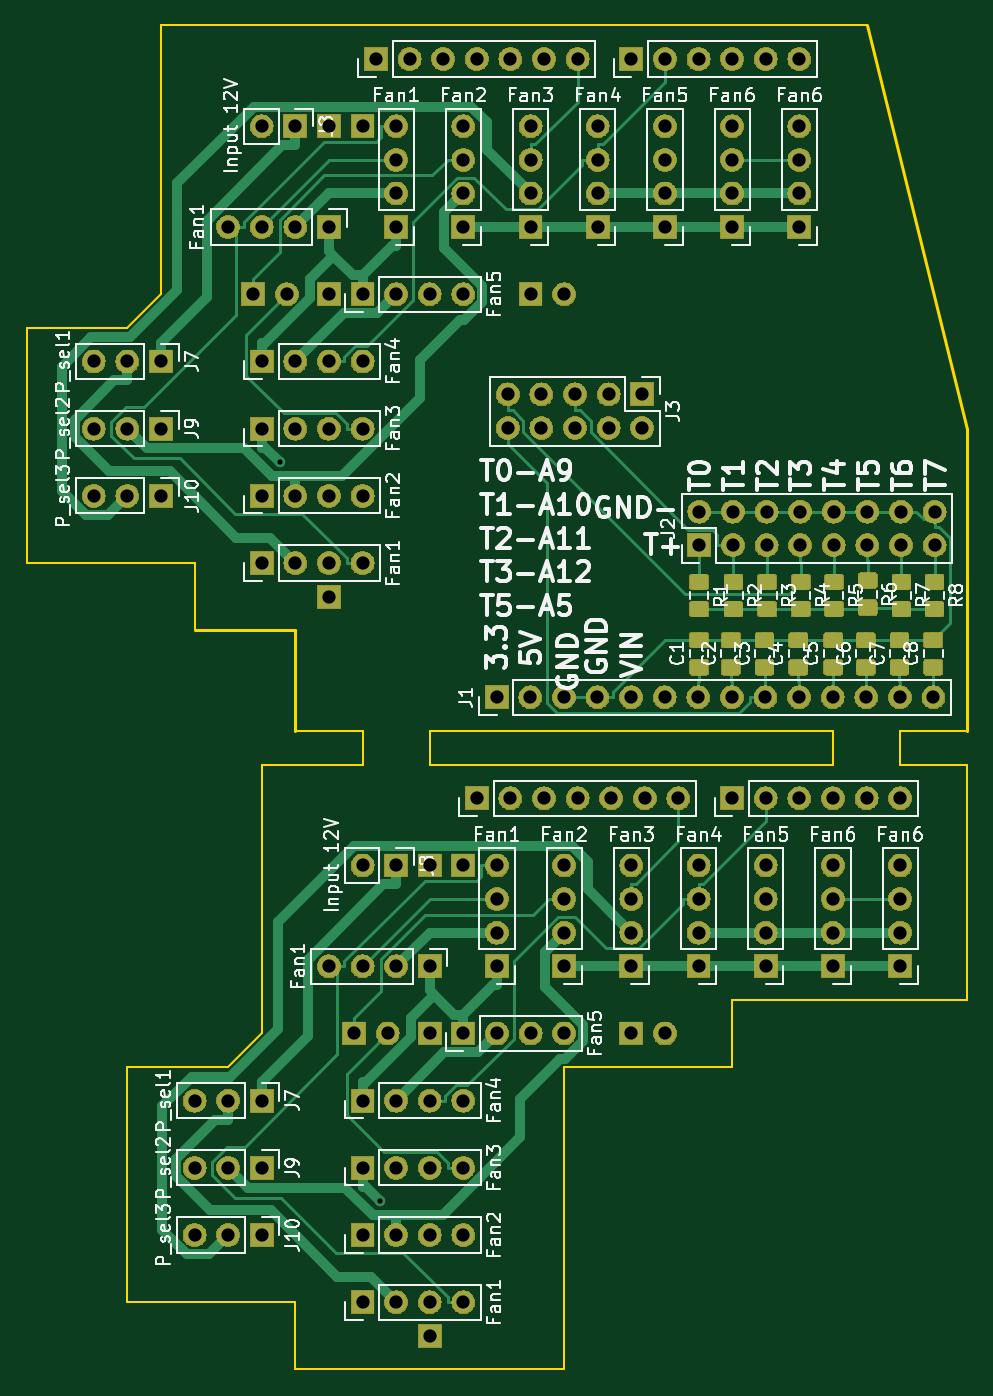
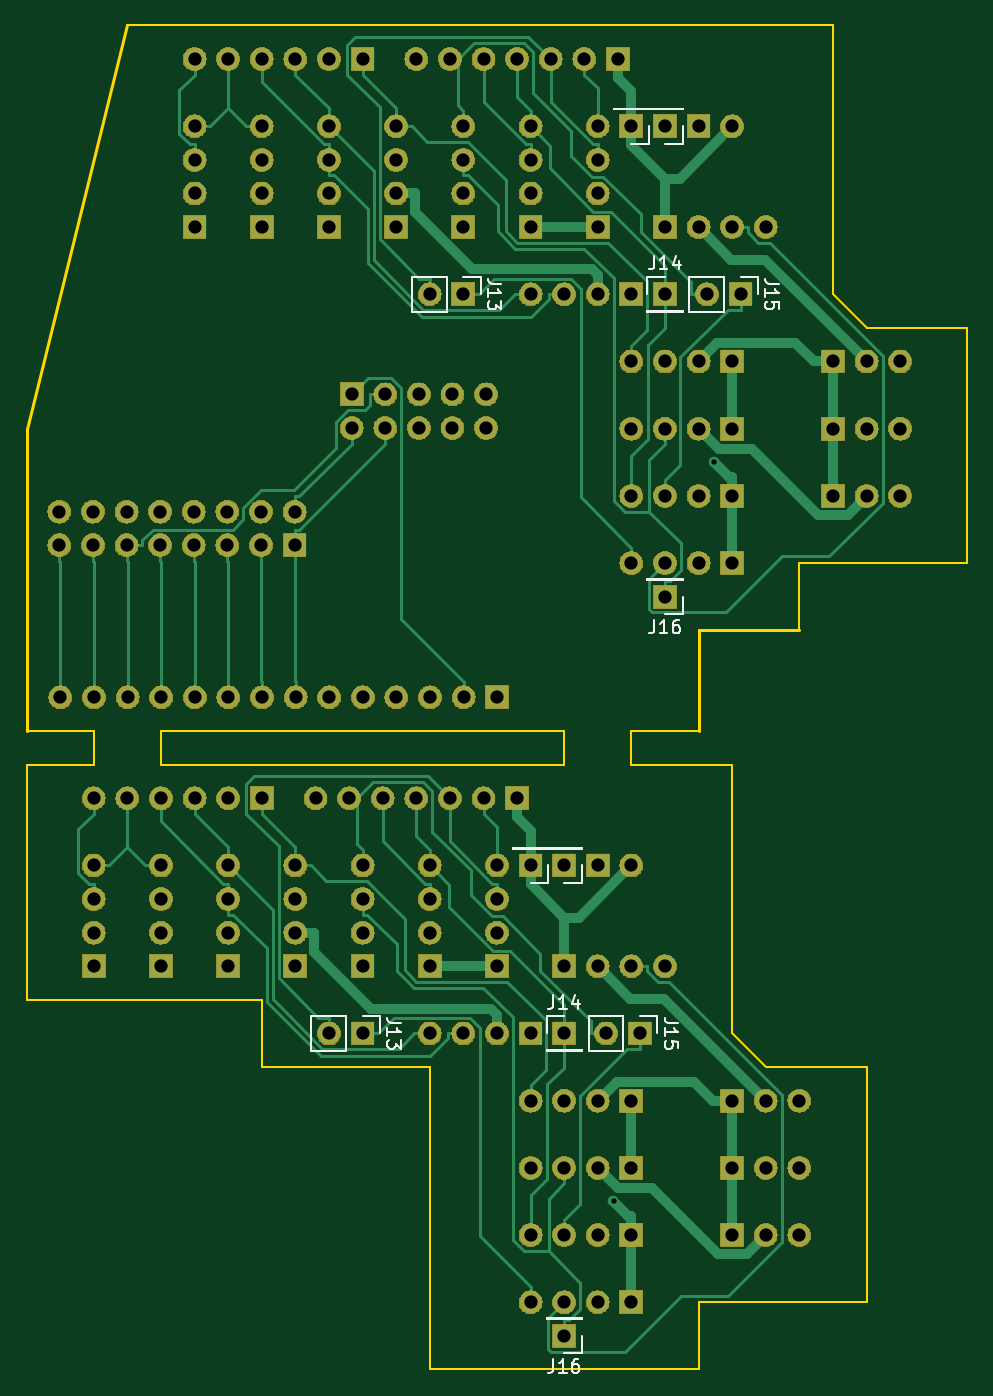
Circuit board: 11 layer files. Board 71.1 x 101.6 mm.
- bottom_copper: combine-B.Cu.gbr (36172 bytes)
- bottom_mask: combine-B.Mask.gbr (252248 bytes)
- paste: combine-B.Paste.gbr (495 bytes)
- bottom_silk: combine-B.SilkS.gbr (9785 bytes)
- outline: combine-Edge.Cuts.gbr (2179 bytes)
- top_copper: combine-F.Cu.gbr (91913 bytes)
- top_mask: combine-F.Mask.gbr (281752 bytes)
- paste: combine-F.Paste.gbr (56165 bytes)
- top_silk: combine-F.SilkS.gbr (84547 bytes)
- drill: combine-NPTH.drl (145 bytes)
- drill: combine-PTH.drl (2499 bytes)

=== bottom_copper: combine-B.Cu.gbr (36172 bytes, source omitted) ===
=== bottom_mask: combine-B.Mask.gbr (252248 bytes, source omitted) ===
=== paste: combine-B.Paste.gbr ===
G04 #@! TF.GenerationSoftware,KiCad,Pcbnew,5.0.1*
G04 #@! TF.CreationDate,2018-10-26T18:06:02+02:00*
G04 #@! TF.ProjectId,combine,636F6D62696E652E6B696361645F7063,rev?*
G04 #@! TF.SameCoordinates,Original*
G04 #@! TF.FileFunction,Paste,Bot*
G04 #@! TF.FilePolarity,Positive*
%FSLAX46Y46*%
G04 Gerber Fmt 4.6, Leading zero omitted, Abs format (unit mm)*
G04 Created by KiCad (PCBNEW 5.0.1) date Fri 26 Oct 2018 06:06:02 PM CEST*
%MOMM*%
%LPD*%
G01*
G04 APERTURE LIST*
G04 APERTURE END LIST*
M02*

=== bottom_silk: combine-B.SilkS.gbr (9785 bytes, source omitted) ===
=== outline: combine-Edge.Cuts.gbr ===
G04 #@! TF.GenerationSoftware,KiCad,Pcbnew,5.0.1*
G04 #@! TF.CreationDate,2018-10-26T18:06:03+02:00*
G04 #@! TF.ProjectId,combine,636F6D62696E652E6B696361645F7063,rev?*
G04 #@! TF.SameCoordinates,Original*
G04 #@! TF.FileFunction,Profile,NP*
%FSLAX46Y46*%
G04 Gerber Fmt 4.6, Leading zero omitted, Abs format (unit mm)*
G04 Created by KiCad (PCBNEW 5.0.1) date Fri 26 Oct 2018 06:06:03 PM CEST*
%MOMM*%
%LPD*%
G01*
G04 APERTURE LIST*
%ADD10C,0.150000*%
%ADD11C,0.200000*%
G04 APERTURE END LIST*
D10*
X60960000Y-99060000D02*
X60960000Y-96520000D01*
X91440000Y-99060000D02*
X60960000Y-99060000D01*
X91440000Y-96520000D02*
X91440000Y-99060000D01*
X60960000Y-96520000D02*
X91440000Y-96520000D01*
X55880000Y-99060000D02*
X48260000Y-99060000D01*
X55880000Y-96520000D02*
X55880000Y-99060000D01*
X50800000Y-96520000D02*
X55880000Y-96520000D01*
X96520000Y-96520000D02*
X101600000Y-96520000D01*
X96520000Y-99060000D02*
X96520000Y-96520000D01*
X101600000Y-99060000D02*
X96520000Y-99060000D01*
D11*
X50800000Y-88900000D02*
X43180000Y-88900000D01*
X50800000Y-96520000D02*
X50800000Y-88900000D01*
X101600000Y-73660000D02*
X101600000Y-96520000D01*
X93980000Y-43180000D02*
X101600000Y-73660000D01*
D10*
X40640000Y-43180000D02*
X93980000Y-43180000D01*
X43180000Y-83820000D02*
X43180000Y-88900000D01*
X30480000Y-83820000D02*
X43180000Y-83820000D01*
X30480000Y-66040000D02*
X30480000Y-83820000D01*
X38100000Y-66040000D02*
X30480000Y-66040000D01*
X40640000Y-63500000D02*
X38100000Y-66040000D01*
X40640000Y-43180000D02*
X40640000Y-63500000D01*
X101600000Y-99060000D02*
X101600000Y-116840000D01*
X71120000Y-121920000D02*
X71120000Y-124460000D01*
X83820000Y-121920000D02*
X71120000Y-121920000D01*
X71120000Y-144780000D02*
X71120000Y-124460000D01*
X50800000Y-144780000D02*
X71120000Y-144780000D01*
X50800000Y-139700000D02*
X50800000Y-144780000D01*
X38100000Y-139700000D02*
X50800000Y-139700000D01*
X38100000Y-121920000D02*
X38100000Y-139700000D01*
X45720000Y-121920000D02*
X38100000Y-121920000D01*
X48260000Y-119380000D02*
X45720000Y-121920000D01*
X48260000Y-99060000D02*
X48260000Y-119380000D01*
X83820000Y-121920000D02*
X83820000Y-116840000D01*
X83820000Y-116840000D02*
X101600000Y-116840000D01*
M02*

=== top_copper: combine-F.Cu.gbr (91913 bytes, source omitted) ===
=== top_mask: combine-F.Mask.gbr (281752 bytes, source omitted) ===
=== paste: combine-F.Paste.gbr (56165 bytes, source omitted) ===
=== top_silk: combine-F.SilkS.gbr (84547 bytes, source omitted) ===
=== drill: combine-NPTH.drl ===
M48
;DRILL file {KiCad 5.0.1} date Fri 26 Oct 2018 06:06:00 PM CEST
;FORMAT={-:-/ absolute / inch / decimal}
FMAT,2
INCH,TZ
%
G90
G05
M72
T0
M30

=== drill: combine-PTH.drl ===
M48
;DRILL file {KiCad 5.0.1} date Fri 26 Oct 2018 06:06:00 PM CEST
;FORMAT={-:-/ absolute / inch / decimal}
FMAT,2
INCH,TZ
T1C0.0157
T2C0.0394
%
G90
G05
M72
T1
X1.9531Y-2.9998
X2.2531Y-5.1998
T2
X2.5992Y-3.6996
X2.6992Y-3.6996
X2.7992Y-3.6996
X2.8992Y-3.6996
X2.9992Y-3.6996
X3.0992Y-3.6996
X3.1992Y-3.6996
X3.2992Y-3.6996
X3.3992Y-3.6996
X3.4992Y-3.6996
X3.5992Y-3.6996
X3.6992Y-3.6996
X3.7992Y-3.6996
X3.8992Y-3.6996
X2.9Y-2.
X2.9Y-2.1
X2.9Y-2.2
X2.9Y-2.3
X2.4Y-4.7
X3.3Y-4.
X3.4Y-4.
X3.5Y-4.
X3.6Y-4.
X3.7Y-4.
X3.8Y-4.
X2.3Y-2.
X2.3Y-2.1
X2.3Y-2.2
X2.3Y-2.3
X1.9Y-2.7
X2.Y-2.7
X2.1Y-2.7
X2.2Y-2.7
X2.5Y-4.2
X2.2Y-5.1
X2.3Y-5.1
X2.4Y-5.1
X2.5Y-5.1
X3.Y-4.2
X3.Y-4.3
X3.Y-4.4
X3.Y-4.5
X2.1Y-4.5
X2.2Y-4.5
X2.3Y-4.5
X2.4Y-4.5
X2.2Y-2.5
X2.3Y-2.5
X2.4Y-2.5
X2.5Y-2.5
X1.7Y-5.1
X1.8Y-5.1
X1.9Y-5.1
X3.6Y-4.2
X3.6Y-4.3
X3.6Y-4.4
X3.6Y-4.5
X1.875Y-2.5
X1.975Y-2.5
X2.8Y-4.2
X2.8Y-4.3
X2.8Y-4.4
X2.8Y-4.5
X3.3Y-2.
X3.3Y-2.1
X3.3Y-2.2
X3.3Y-2.3
X1.9Y-2.9
X2.Y-2.9
X2.1Y-2.9
X2.2Y-2.9
X1.4Y-3.1
X1.5Y-3.1
X1.6Y-3.1
X2.5Y-4.7
X2.6Y-4.7
X2.7Y-4.7
X2.8Y-4.7
X3.Y-4.7
X3.1Y-4.7
X3.4Y-4.2
X3.4Y-4.3
X3.4Y-4.4
X3.4Y-4.5
X2.24Y-1.8
X2.34Y-1.8
X2.44Y-1.8
X2.54Y-1.8
X2.64Y-1.8
X2.74Y-1.8
X2.84Y-1.8
X1.4Y-2.7
X1.5Y-2.7
X1.6Y-2.7
X2.175Y-4.7
X2.275Y-4.7
X1.7Y-5.3
X1.8Y-5.3
X1.9Y-5.3
X3.8Y-4.2
X3.8Y-4.3
X3.8Y-4.4
X3.8Y-4.5
X2.6Y-4.2
X2.6Y-4.3
X2.6Y-4.4
X2.6Y-4.5
X3.1Y-2.
X3.1Y-2.1
X3.1Y-2.2
X3.1Y-2.3
X2.2Y-4.2
X2.3Y-4.2
X3.2Y-4.2
X3.2Y-4.3
X3.2Y-4.4
X3.2Y-4.5
X3.Y-1.8
X3.1Y-1.8
X3.2Y-1.8
X3.3Y-1.8
X3.4Y-1.8
X3.5Y-1.8
X2.1Y-2.5
X1.9Y-3.1
X2.Y-3.1
X2.1Y-3.1
X2.2Y-3.1
X2.54Y-4.
X2.64Y-4.
X2.74Y-4.
X2.84Y-4.
X2.94Y-4.
X3.04Y-4.
X3.14Y-4.
X2.7Y-2.5
X2.8Y-2.5
X3.2024Y-3.1469
X3.2024Y-3.2469
X3.3024Y-3.1469
X3.3024Y-3.2469
X3.4024Y-3.1469
X3.4024Y-3.2469
X3.5024Y-3.1469
X3.5024Y-3.2469
X3.6024Y-3.1469
X3.6024Y-3.2469
X3.7024Y-3.1469
X3.7024Y-3.2469
X3.8024Y-3.1469
X3.8024Y-3.2469
X3.9024Y-3.1469
X3.9024Y-3.2469
X1.8Y-2.3
X1.9Y-2.3
X2.Y-2.3
X2.1Y-2.3
X1.4Y-2.9
X1.5Y-2.9
X1.6Y-2.9
X1.9Y-2.
X2.Y-2.
X2.6323Y-2.798
X2.6323Y-2.898
X2.7323Y-2.798
X2.7323Y-2.898
X2.8323Y-2.798
X2.8323Y-2.898
X2.9323Y-2.798
X2.9323Y-2.898
X3.0323Y-2.798
X3.0323Y-2.898
X1.9Y-3.3
X2.Y-3.3
X2.1Y-3.3
X2.2Y-3.3
X2.5Y-2.
X2.5Y-2.1
X2.5Y-2.2
X2.5Y-2.3
X2.2Y-5.3
X2.3Y-5.3
X2.4Y-5.3
X2.5Y-5.3
X3.5Y-2.
X3.5Y-2.1
X3.5Y-2.2
X3.5Y-2.3
X2.4Y-4.2
X2.2Y-2.
X2.4Y-5.6
X1.7Y-4.9
X1.8Y-4.9
X1.9Y-4.9
X2.2Y-4.9
X2.3Y-4.9
X2.4Y-4.9
X2.5Y-4.9
X2.2Y-5.5
X2.3Y-5.5
X2.4Y-5.5
X2.5Y-5.5
X2.1Y-2.
X2.1Y-3.4
X2.7Y-2.
X2.7Y-2.1
X2.7Y-2.2
X2.7Y-2.3
T0
M30

